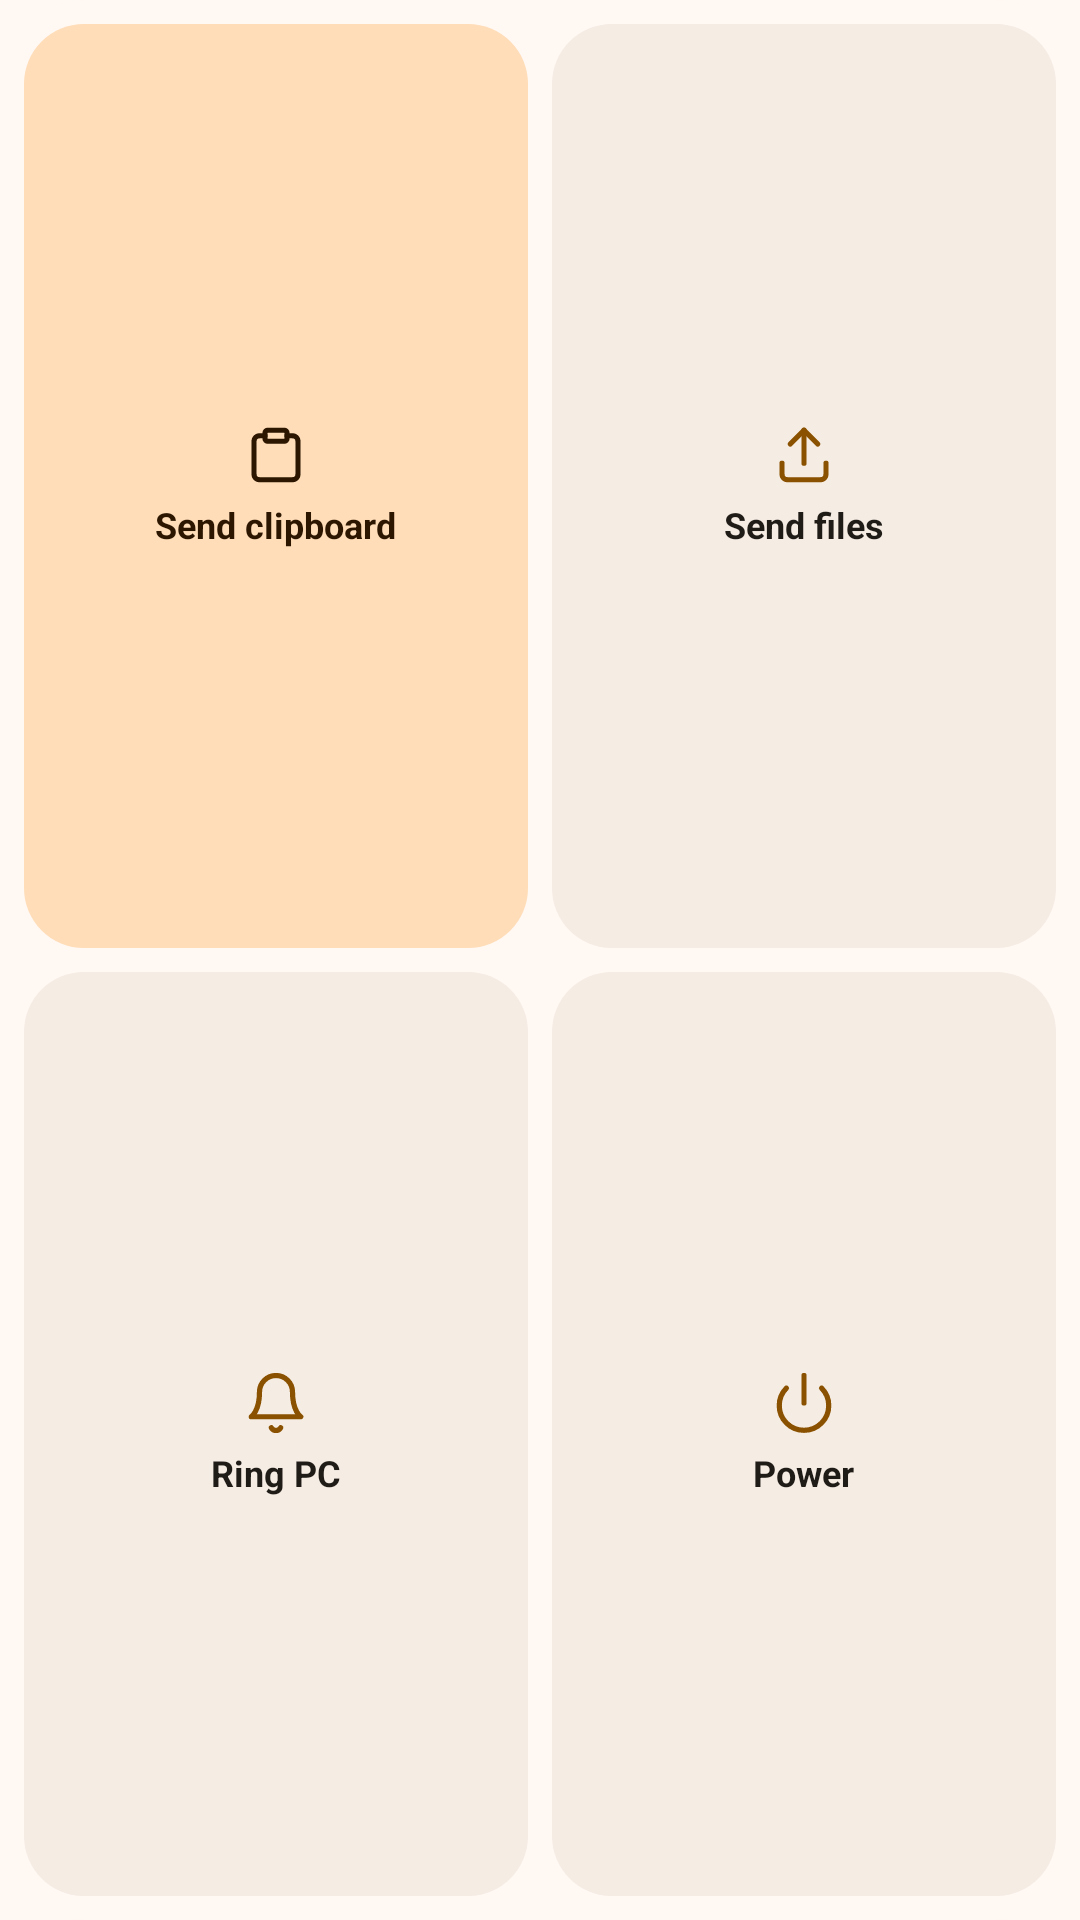

Reconstruct the res/layout file that produces this screen, plus the resources it refers to.
<!-- AndroidManifest.xml: application theme Theme.Nectarlink -->
<!-- res/layout/widget_actions_grid.xml -->
<?xml version="1.0" encoding="utf-8"?>
<LinearLayout xmlns:android="http://schemas.android.com/apk/res/android"
    android:id="@+id/act_root"
    android:layout_width="match_parent"
    android:layout_height="match_parent"
    android:background="@drawable/widget_bloom_bg"
    android:orientation="vertical"
    android:padding="8dp">

    <LinearLayout
        android:layout_width="match_parent"
        android:layout_height="0dp"
        android:layout_weight="1"
        android:layout_marginTop="0dp"
        android:baselineAligned="false"
        android:orientation="horizontal">

        <LinearLayout
            android:id="@+id/act_clip"
            android:layout_width="0dp"
            android:layout_height="match_parent"
            android:layout_weight="1"
            android:layout_marginStart="0dp"
            android:background="@drawable/widget_bloom_tile_accent"
            android:gravity="center"
            android:orientation="vertical"
            android:padding="6dp">

            <ImageView
                android:layout_width="22dp"
                android:layout_height="22dp"
                android:importantForAccessibility="no"
                android:src="@drawable/ic_widget_clip"
                android:tint="@color/widget_on_primary_container" />

            <TextView
                android:layout_width="wrap_content"
                android:layout_height="wrap_content"
                android:layout_marginTop="4dp"
                android:ellipsize="end"
                android:singleLine="true"
                android:text="@string/widget_pc_send_clipboard"
                android:textColor="@color/widget_on_primary_container"
                android:textSize="12sp"
                android:textStyle="bold" />
        </LinearLayout>

        <LinearLayout
            android:id="@+id/act_files"
            android:layout_width="0dp"
            android:layout_height="match_parent"
            android:layout_weight="1"
            android:layout_marginStart="8dp"
            android:background="@drawable/widget_bloom_tile"
            android:gravity="center"
            android:orientation="vertical"
            android:padding="6dp">

            <ImageView
                android:layout_width="22dp"
                android:layout_height="22dp"
                android:importantForAccessibility="no"
                android:src="@drawable/ic_widget_send"
                android:tint="@color/widget_primary" />

            <TextView
                android:layout_width="wrap_content"
                android:layout_height="wrap_content"
                android:layout_marginTop="4dp"
                android:ellipsize="end"
                android:singleLine="true"
                android:text="@string/action_send_files"
                android:textColor="@color/widget_on_surface"
                android:textSize="12sp"
                android:textStyle="bold" />
        </LinearLayout>
    </LinearLayout>

    <LinearLayout
        android:layout_width="match_parent"
        android:layout_height="0dp"
        android:layout_weight="1"
        android:layout_marginTop="8dp"
        android:baselineAligned="false"
        android:orientation="horizontal">

        <LinearLayout
            android:id="@+id/act_ring"
            android:layout_width="0dp"
            android:layout_height="match_parent"
            android:layout_weight="1"
            android:layout_marginStart="0dp"
            android:background="@drawable/widget_bloom_tile"
            android:gravity="center"
            android:orientation="vertical"
            android:padding="6dp">

            <ImageView
                android:layout_width="22dp"
                android:layout_height="22dp"
                android:importantForAccessibility="no"
                android:src="@drawable/ic_widget_bell"
                android:tint="@color/widget_primary" />

            <TextView
                android:layout_width="wrap_content"
                android:layout_height="wrap_content"
                android:layout_marginTop="4dp"
                android:ellipsize="end"
                android:singleLine="true"
                android:text="@string/widget_pc_ring"
                android:textColor="@color/widget_on_surface"
                android:textSize="12sp"
                android:textStyle="bold" />
        </LinearLayout>

        <LinearLayout
            android:id="@+id/act_power"
            android:layout_width="0dp"
            android:layout_height="match_parent"
            android:layout_weight="1"
            android:layout_marginStart="8dp"
            android:background="@drawable/widget_bloom_tile"
            android:gravity="center"
            android:orientation="vertical"
            android:padding="6dp">

            <ImageView
                android:layout_width="22dp"
                android:layout_height="22dp"
                android:importantForAccessibility="no"
                android:src="@drawable/ic_widget_power"
                android:tint="@color/widget_primary" />

            <TextView
                android:layout_width="wrap_content"
                android:layout_height="wrap_content"
                android:layout_marginTop="4dp"
                android:ellipsize="end"
                android:singleLine="true"
                android:text="@string/widget_power"
                android:textColor="@color/widget_on_surface"
                android:textSize="12sp"
                android:textStyle="bold" />
        </LinearLayout>
    </LinearLayout>
</LinearLayout>
<!-- resources referenced by this layout -->
<resources>
  <color name="widget_on_primary_container">#FF2C1600</color>
  <color name="widget_on_surface">#FF1F1B16</color>
  <color name="widget_primary">#FF8A5100</color>
  <!-- drawable ic_widget_bell (drawable) -->
  <?xml version="1.0" encoding="utf-8"?>
  <vector xmlns:android="http://schemas.android.com/apk/res/android" android:width="24dp" android:height="24dp"
      android:viewportWidth="24" android:viewportHeight="24">
      <path android:pathData="M6,8a6,6 0,0 1,12 0c0,7 3,9 3,9H3s3,-2 3,-9" android:strokeColor="#FF000000" android:strokeWidth="1.9"
          android:strokeLineCap="round" android:strokeLineJoin="round" android:fillColor="#00000000" />
      <path android:pathData="M10.3,21a1.94,1.94 0,0 0,3.4 0" android:strokeColor="#FF000000" android:strokeWidth="1.9"
          android:strokeLineCap="round" android:strokeLineJoin="round" android:fillColor="#00000000" />
  </vector>
  <!-- drawable ic_widget_power (drawable) -->
  <?xml version="1.0" encoding="utf-8"?>
  <vector xmlns:android="http://schemas.android.com/apk/res/android" android:width="24dp" android:height="24dp"
      android:viewportWidth="24" android:viewportHeight="24">
      <path android:pathData="M12,2v10" android:strokeColor="#FF000000" android:strokeWidth="1.9"
          android:strokeLineCap="round" android:strokeLineJoin="round" android:fillColor="#00000000" />
      <path android:pathData="M18.4,6.6a9,9 0,1 1,-12.8 0" android:strokeColor="#FF000000" android:strokeWidth="1.9"
          android:strokeLineCap="round" android:strokeLineJoin="round" android:fillColor="#00000000" />
  </vector>
  <!-- drawable widget_bloom_bg (drawable) -->
  <?xml version="1.0" encoding="utf-8"?>
  <shape xmlns:android="http://schemas.android.com/apk/res/android" android:shape="rectangle">
      <corners android:radius="@dimen/widget_radius" />
      <solid android:color="@color/widget_surface" />
  </shape>
  <!-- drawable widget_bloom_tile (drawable) -->
  <?xml version="1.0" encoding="utf-8"?>
  <ripple xmlns:android="http://schemas.android.com/apk/res/android" android:color="#22000000">
      <item>
          <shape android:shape="rectangle">
              <corners android:radius="20dp" />
              <solid android:color="@color/widget_container" />
          </shape>
      </item>
  </ripple>
  <!-- drawable widget_bloom_tile_accent (drawable) -->
  <?xml version="1.0" encoding="utf-8"?>
  <ripple xmlns:android="http://schemas.android.com/apk/res/android" android:color="#22000000">
      <item>
          <shape android:shape="rectangle">
              <corners android:radius="20dp" />
              <solid android:color="@color/widget_primary_container" />
          </shape>
      </item>
  </ripple>
  <string name="action_send_files">Send files</string>
  <string name="widget_pc_ring">Ring PC</string>
  <string name="widget_pc_send_clipboard">Send clipboard</string>
  <string name="widget_power">Power</string>
  <style name="Theme.Nectarlink" parent="android:Theme.Material.Light.NoActionBar">
          <item name="android:windowBackground">@color/surface</item>
          <item name="android:statusBarColor">@android:color/transparent</item>
          <item name="android:navigationBarColor">@android:color/transparent</item>
      </style>
  <dimen name="widget_radius">28dp</dimen>
  <color name="widget_surface">#FFFFF8F3</color>
  <color name="widget_container">#FFF5ECE4</color>
  <color name="widget_primary_container">#FFFFDDB8</color>
  <color name="surface">#FFF8F3</color>
</resources>
